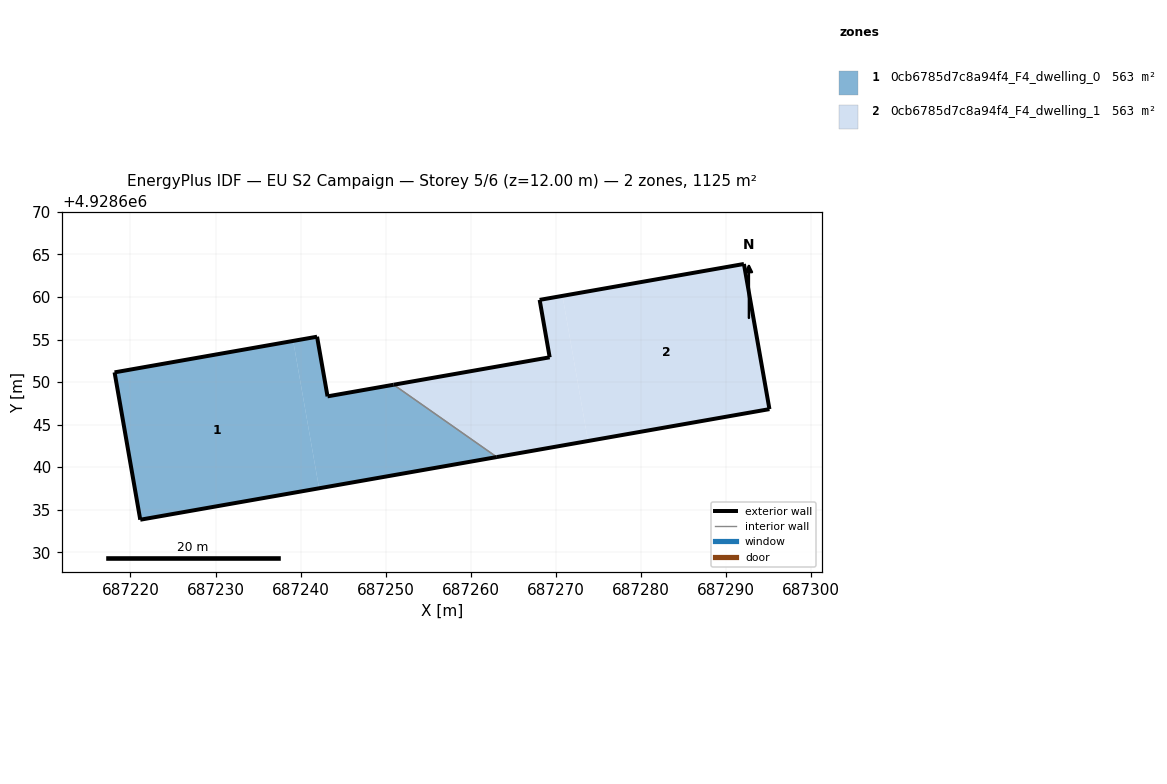
=== STOREY PLAN SPEC (per zone: floor XY polygon, exterior-wall plan segments, windows/doors) ===
zone 1: 0cb6785d7c8a94f4_F4_dwelling_0  (562.5 m²)
  floor: (687242.17, 4928637.52) (687239.12, 4928654.84) (687218.13, 4928651.14) (687221.15, 4928633.82)
  floor: (687263.05, 4928641.19) (687250.93, 4928649.69) (687243.16, 4928648.32) (687241.93, 4928655.33) (687239.12, 4928654.84) (687242.17, 4928637.52)
  exterior wall: (687263.06, 4928641.19) – (687221.15, 4928633.82)  [42.5 m]
  exterior wall: (687221.15, 4928633.82) – (687218.13, 4928651.14)  [17.6 m]
  exterior wall: (687218.13, 4928651.14) – (687241.93, 4928655.33)  [24.2 m]
  exterior wall: (687241.93, 4928655.33) – (687243.16, 4928648.32)  [7.1 m]
  exterior wall: (687243.16, 4928648.32) – (687250.93, 4928649.69)  [7.9 m]
  interior walls: 1
zone 2: 0cb6785d7c8a94f4_F4_dwelling_1  (562.5 m²)
  floor: (687273.78, 4928643.07) (687270.78, 4928660.13) (687268.09, 4928659.66) (687269.27, 4928652.91) (687250.93, 4928649.69) (687263.05, 4928641.19)
  floor: (687295.10, 4928646.82) (687292.10, 4928663.88) (687270.78, 4928660.13) (687273.78, 4928643.07)
  exterior wall: (687292.10, 4928663.88) – (687295.10, 4928646.82)  [17.3 m]
  exterior wall: (687295.10, 4928646.82) – (687263.06, 4928641.19)  [32.5 m]
  exterior wall: (687250.93, 4928649.69) – (687269.27, 4928652.91)  [18.6 m]
  exterior wall: (687269.27, 4928652.91) – (687268.09, 4928659.66)  [6.9 m]
  exterior wall: (687268.09, 4928659.66) – (687292.10, 4928663.88)  [24.4 m]
  interior walls: 1

=== DERIVED (storey summary) ===
Building: EU S2 Campaign
Storey: 5 of 6  (floor level z = 12.00 m)
Storey gross floor area: 1125.0 m²
Zones on this storey: 2
  - 0cb6785d7c8a94f4_F4_dwelling_0: floor 562.5 m²; exterior wall 99.3 m (297.9 m²); WWR 0.0%
  - 0cb6785d7c8a94f4_F4_dwelling_1: floor 562.5 m²; exterior wall 99.7 m (299.1 m²); WWR 0.0%
Zone adjacency (shared interzone walls):
  - 0cb6785d7c8a94f4_F4_dwelling_0 ↔ 0cb6785d7c8a94f4_F4_dwelling_1